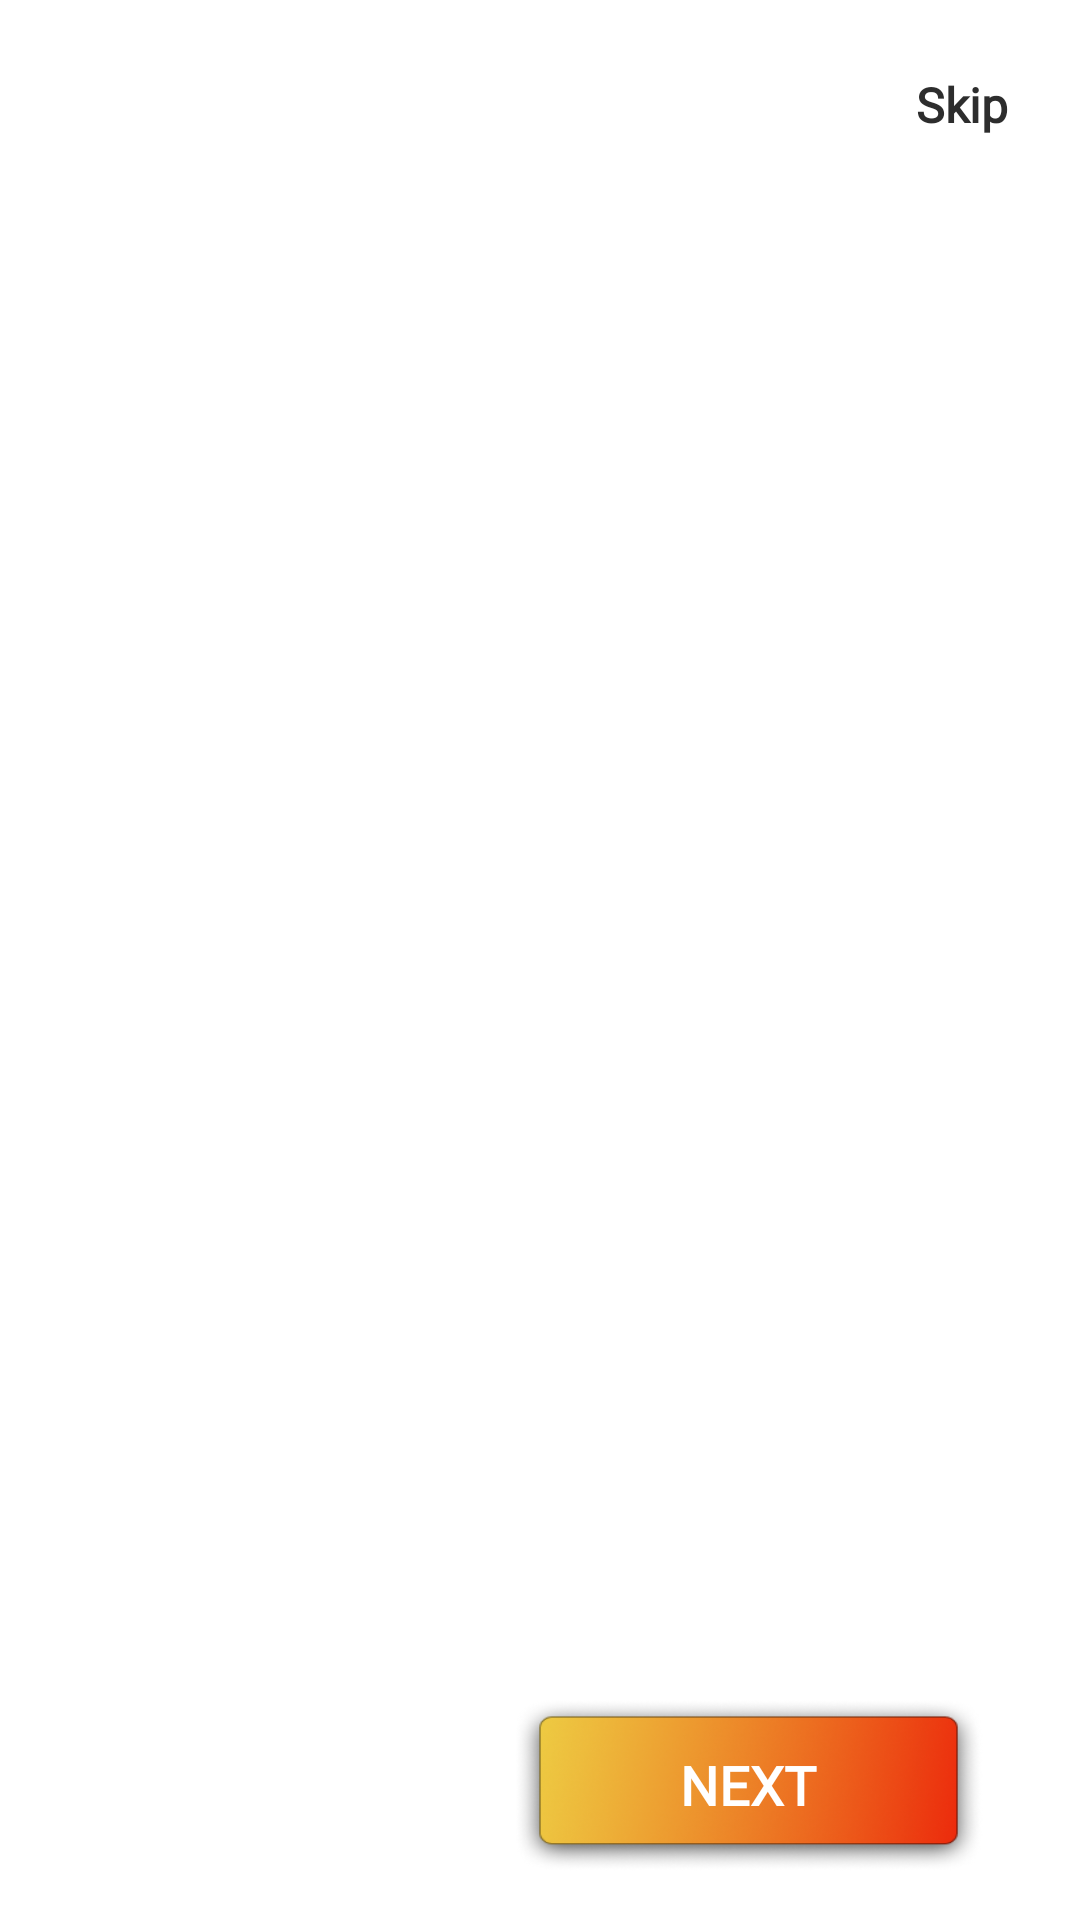

Produce the Android XML layout that renders to this screen, including the resource entries it uses.
<!-- AndroidManifest.xml: application theme Theme.Predulive -->
<!-- res/layout/activity_intro_.xml -->
<?xml version="1.0" encoding="utf-8"?>
<androidx.constraintlayout.widget.ConstraintLayout xmlns:android="http://schemas.android.com/apk/res/android"
    xmlns:app="http://schemas.android.com/apk/res-auto"
    xmlns:tools="http://schemas.android.com/tools"
    android:layout_width="match_parent"
    android:layout_height="match_parent"
    android:background="#ffffff"
    >

    <androidx.viewpager.widget.ViewPager
        android:id="@+id/screen_viewpager"
        android:layout_width="0dp"
        android:layout_height="0dp"
        android:layout_marginTop="30dp"
        android:layout_marginBottom="8dp"
        app:layout_constraintBottom_toTopOf="@+id/tab_indicator"
        app:layout_constraintEnd_toEndOf="parent"
        app:layout_constraintStart_toStartOf="parent"
        app:layout_constraintTop_toTopOf="parent" />

    <Button
        android:id="@+id/btn_next"
        style="@style/app_Button"
        android:layout_width="157dp"
        android:layout_height="58dp"
        android:layout_marginEnd="32dp"
        android:fontFamily="@font/alegreya_sc_black"
        android:layout_marginBottom="16dp"
        android:drawableEnd="@drawable/ic_baseline_arrow_forward_24"
        android:drawableTint="@color/design_default_color_surface"
        android:text="Next"
        android:textColor="@color/white"
        app:layout_constraintBottom_toBottomOf="parent"
        app:layout_constraintEnd_toEndOf="parent" />

    <com.google.android.material.tabs.TabLayout
        android:id="@+id/tab_indicator"
        android:layout_width="wrap_content"
        android:layout_height="wrap_content"
        android:layout_marginStart="32dp"
        android:layout_marginLeft="32dp"
        android:layout_marginEnd="8dp"
        android:layout_marginRight="8dp"
        android:layout_marginBottom="16dp"
        app:layout_constraintBottom_toBottomOf="parent"
        app:layout_constraintEnd_toStartOf="@+id/btn_next"
        app:layout_constraintHorizontal_bias="0.0"
        app:layout_constraintStart_toStartOf="parent"
        app:tabBackground="@drawable/indicator_selector">

    </com.google.android.material.tabs.TabLayout>

    <Button
        android:id="@+id/btn_get_started"
        style="@style/app_Button"
        android:layout_width="194dp"
        android:layout_height="63dp"
        android:layout_marginStart="8dp"
        android:layout_marginEnd="8dp"
        android:layout_marginBottom="24dp"
        android:padding="5dp"
        android:text="Get Started"
        android:textAllCaps="false"
        android:visibility="invisible"
        app:layout_constraintBottom_toBottomOf="parent"
        app:layout_constraintEnd_toEndOf="parent"
        app:layout_constraintStart_toStartOf="parent" />

    <TextView
        android:textSize="16sp"
        android:textStyle="bold"
        android:textColor="#2d2d2d"
        android:id="@+id/tv_skip"
        android:layout_width="wrap_content"
        android:fontFamily="@font/alegreya_sc_black"
        android:layout_height="wrap_content"
        android:layout_marginTop="24dp"
        android:layout_marginEnd="24dp"
        android:layout_marginRight="24dp"
        android:text="Skip"
        app:layout_constraintEnd_toEndOf="parent"
        app:layout_constraintTop_toTopOf="parent" />
</androidx.constraintlayout.widget.ConstraintLayout>
<!-- resources referenced by this layout -->
<resources>
  <color name="white">#FFFFFFFF</color>
  <style name="app_Button" parent="viewParent">
          <item name="android:background">@drawable/emp_but</item>
          <item name="android:textColor">@color/whiteTextColor</item>
          <item name="android:textStyle">bold</item>
          <item name="android:textSize">18sp</item>
      </style>
  <style name="Theme.Predulive" parent="Theme.MaterialComponents.DayNight.NoActionBar">
          
          <item name="colorPrimary">@color/purple_500</item>
          <item name="colorPrimaryVariant">@color/purple_700</item>
          <item name="colorOnPrimary">@color/white</item>
          
          <item name="colorSecondary">@color/teal_200</item>
          <item name="colorSecondaryVariant">@color/teal_700</item>
          <item name="colorOnSecondary">@color/black</item>
          
          <item name="android:statusBarColor" tools:targetApi="l">?attr/colorPrimaryVariant</item>
          
      </style>
  <style name="viewParent">
          <item name="android:layout_width">wrap_content</item>
          <item name="android:layout_height">wrap_content</item>
      </style>
  <!-- drawable emp_but: png bitmap (drawable-v24, 51330 bytes) -->
  <color name="whiteTextColor">#fff</color>
  <color name="purple_500">#FF6200EE</color>
  <color name="purple_700">#FF3700B3</color>
  <color name="teal_200">#FF03DAC5</color>
  <color name="teal_700">#FF018786</color>
  <color name="black">#FF000000</color>
</resources>
